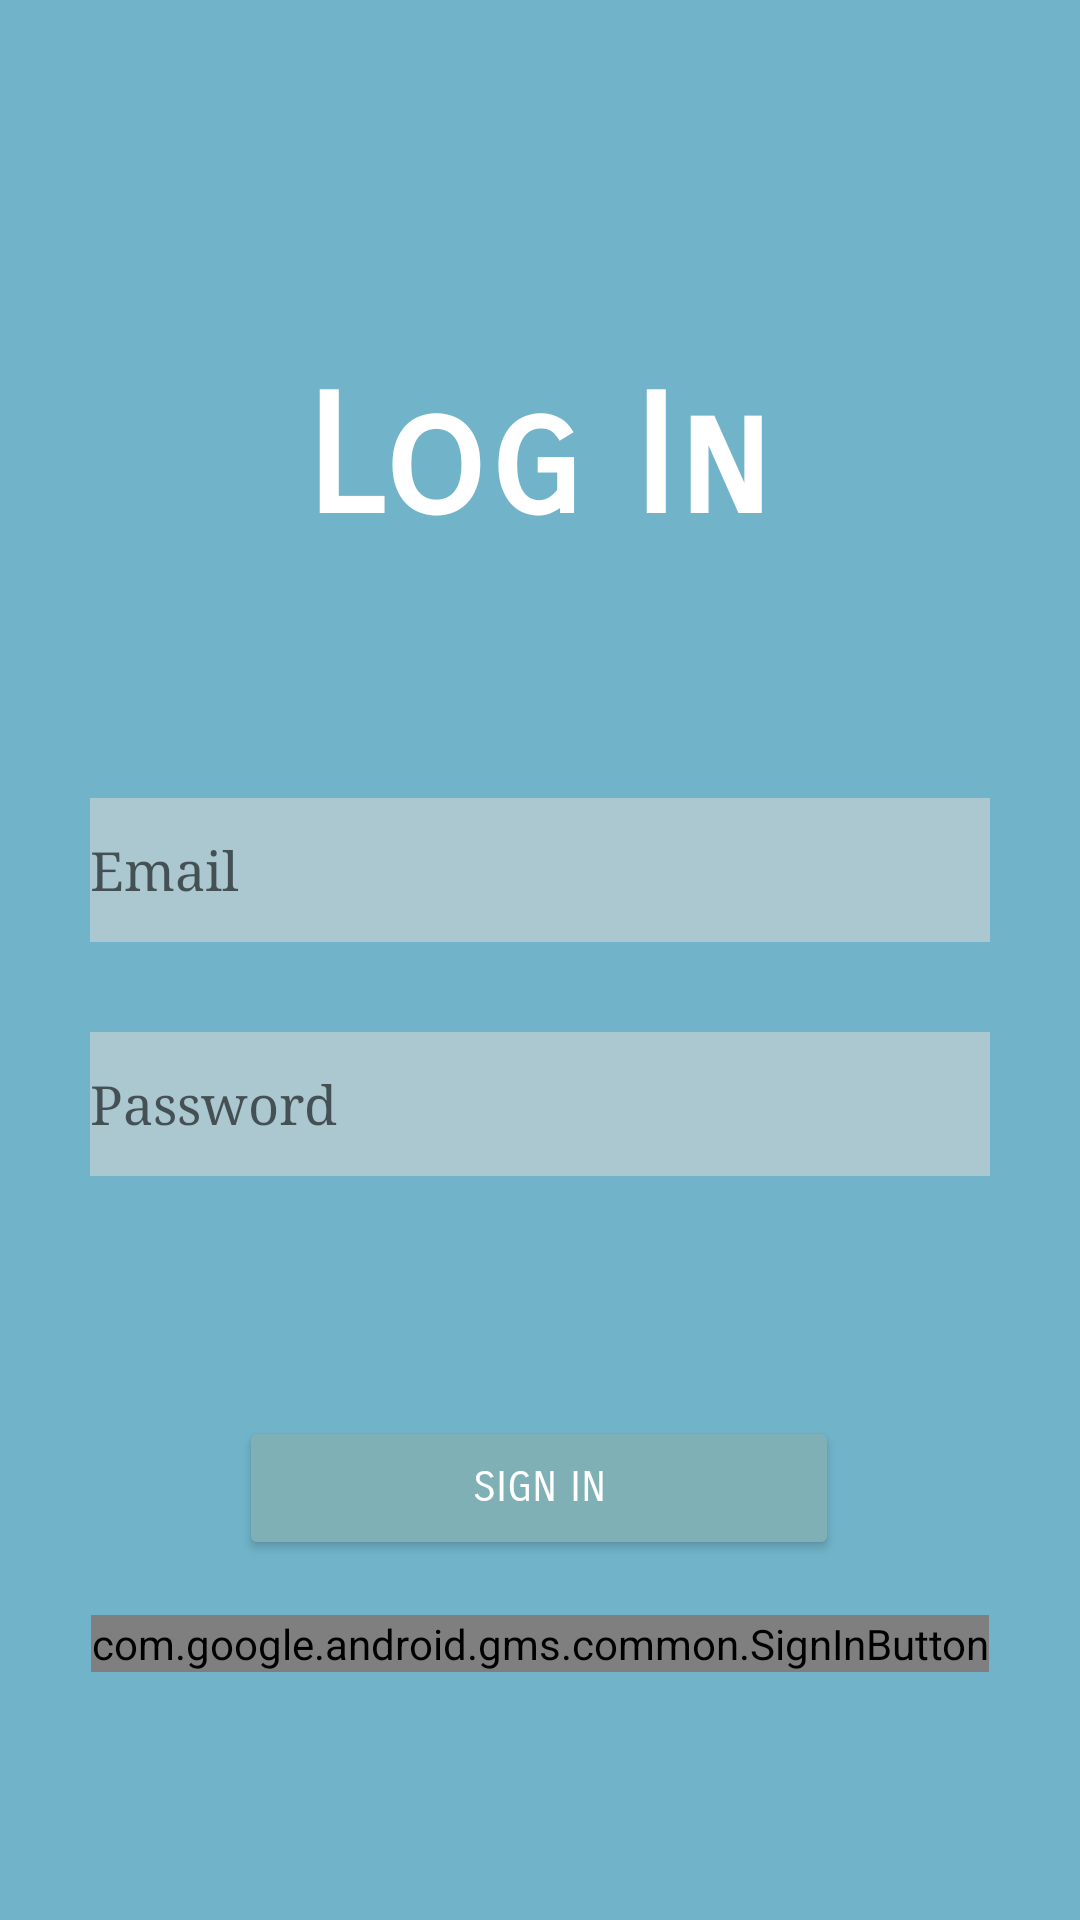

Here is an Android app screen rendered from its layout file. Give the layout XML and the strings, colors and styles it references.
<!-- AndroidManifest.xml: application theme Theme.Atleta -->
<!-- res/layout/activity_sign_in.xml -->
<?xml version="1.0" encoding="utf-8"?>
<androidx.constraintlayout.widget.ConstraintLayout xmlns:android="http://schemas.android.com/apk/res/android"
    xmlns:app="http://schemas.android.com/apk/res-auto"
    xmlns:tools="http://schemas.android.com/tools"
    android:layout_width="match_parent"
    android:layout_height="match_parent"
    android:background="#71B4CA"
    android:backgroundTint="#71B4CA"
    tools:context=".SignInActivity">

    <EditText
        android:id="@+id/editTextEmailAddress"
        android:layout_width="300dp"
        android:layout_height="48dp"
        android:layout_marginTop="80dp"
        android:background="#ABC8D1"
        android:ems="10"
        android:fontFamily="serif"
        android:hint="Email"
        android:inputType="textEmailAddress"
        app:layout_constraintEnd_toEndOf="parent"
        app:layout_constraintHorizontal_bias="0.501"
        app:layout_constraintStart_toStartOf="parent"
        app:layout_constraintTop_toBottomOf="@+id/textView" />

    <EditText
        android:id="@+id/editTextPassword"
        android:layout_width="300dp"
        android:layout_height="48dp"
        android:layout_marginTop="30dp"
        android:background="#ABC8D1"
        android:ems="10"
        android:fontFamily="serif"
        android:hint="Password"
        android:inputType="textPassword"
        app:layout_constraintEnd_toEndOf="parent"
        app:layout_constraintStart_toStartOf="parent"
        app:layout_constraintTop_toBottomOf="@+id/editTextEmailAddress" />

    <TextView
        android:id="@+id/textView"
        android:layout_width="wrap_content"
        android:layout_height="wrap_content"
        android:layout_marginTop="120dp"
        android:fontFamily="sans-serif-smallcaps"
        android:text="Log In"
        android:textAllCaps="false"
        android:textColor="#FFFFFF"
        android:textSize="55sp"
        android:textStyle="bold"
        app:layout_constraintEnd_toEndOf="parent"
        app:layout_constraintHorizontal_bias="0.498"
        app:layout_constraintStart_toStartOf="parent"
        app:layout_constraintTop_toTopOf="parent" />

    <Button
        android:id="@+id/loginButton"
        android:layout_width="200dp"
        android:layout_height="wrap_content"
        android:layout_marginTop="80dp"
        android:backgroundTint="#7EB0B6"
        android:fontFamily="sans-serif-smallcaps"
        android:text="Sign In"
        android:textColor="#FFFFFF"
        android:theme="@style/Button.White"
        app:layout_constraintEnd_toEndOf="parent"
        app:layout_constraintHorizontal_bias="0.498"
        app:layout_constraintStart_toStartOf="parent"
        app:layout_constraintTop_toBottomOf="@+id/editTextPassword" />


    <com.google.android.gms.common.SignInButton
        android:id="@+id/sign_in_button"
        android:layout_width="wrap_content"
        android:layout_height="wrap_content"
        app:layout_constraintBottom_toBottomOf="parent"
        app:layout_constraintEnd_toEndOf="parent"
        app:layout_constraintStart_toStartOf="parent"
        app:layout_constraintTop_toBottomOf="@+id/loginButton"
        app:layout_constraintVertical_bias="0.18" />

    <ProgressBar
        android:id="@+id/progressBar2"
        style="?android:attr/progressBarStyle"
        android:layout_width="150dp"
        android:layout_height="120dp"
        android:visibility="invisible"
        app:layout_constraintBottom_toBottomOf="parent"
        app:layout_constraintEnd_toEndOf="parent"
        app:layout_constraintStart_toStartOf="parent"
        app:layout_constraintTop_toTopOf="parent" />

</androidx.constraintlayout.widget.ConstraintLayout>
<!-- resources referenced by this layout -->
<resources>
  <style name="Button.White" parent="ThemeOverlay.AppCompat">
          <item name="colorPrimary">#E1D9D1</item>
      </style>
  <style name="Theme.Atleta" parent="Theme.MaterialComponents.DayNight.NoActionBar">
          
          <item name="colorPrimary">#49BEFF</item>
          <item name="colorPrimaryVariant">@color/purple_700</item>
          <item name="colorOnPrimary">#0D5D98</item>
          
          <item name="colorSecondary">@color/teal_200</item>
          <item name="colorSecondaryVariant">@color/teal_700</item>
          <item name="colorOnSecondary">@color/black</item>
          
          <item name="android:statusBarColor" tools:targetApi="l">?attr/colorPrimaryVariant</item>
          
      </style>
  <!-- not gathered from this repository: default colours our renderer supplied (Android Studio template values) -->
  <color name="purple_700">#FF3700B3</color>
  <color name="teal_200">#FF03DAC5</color>
  <color name="teal_700">#FF018786</color>
  <color name="black">#FF000000</color>
</resources>
